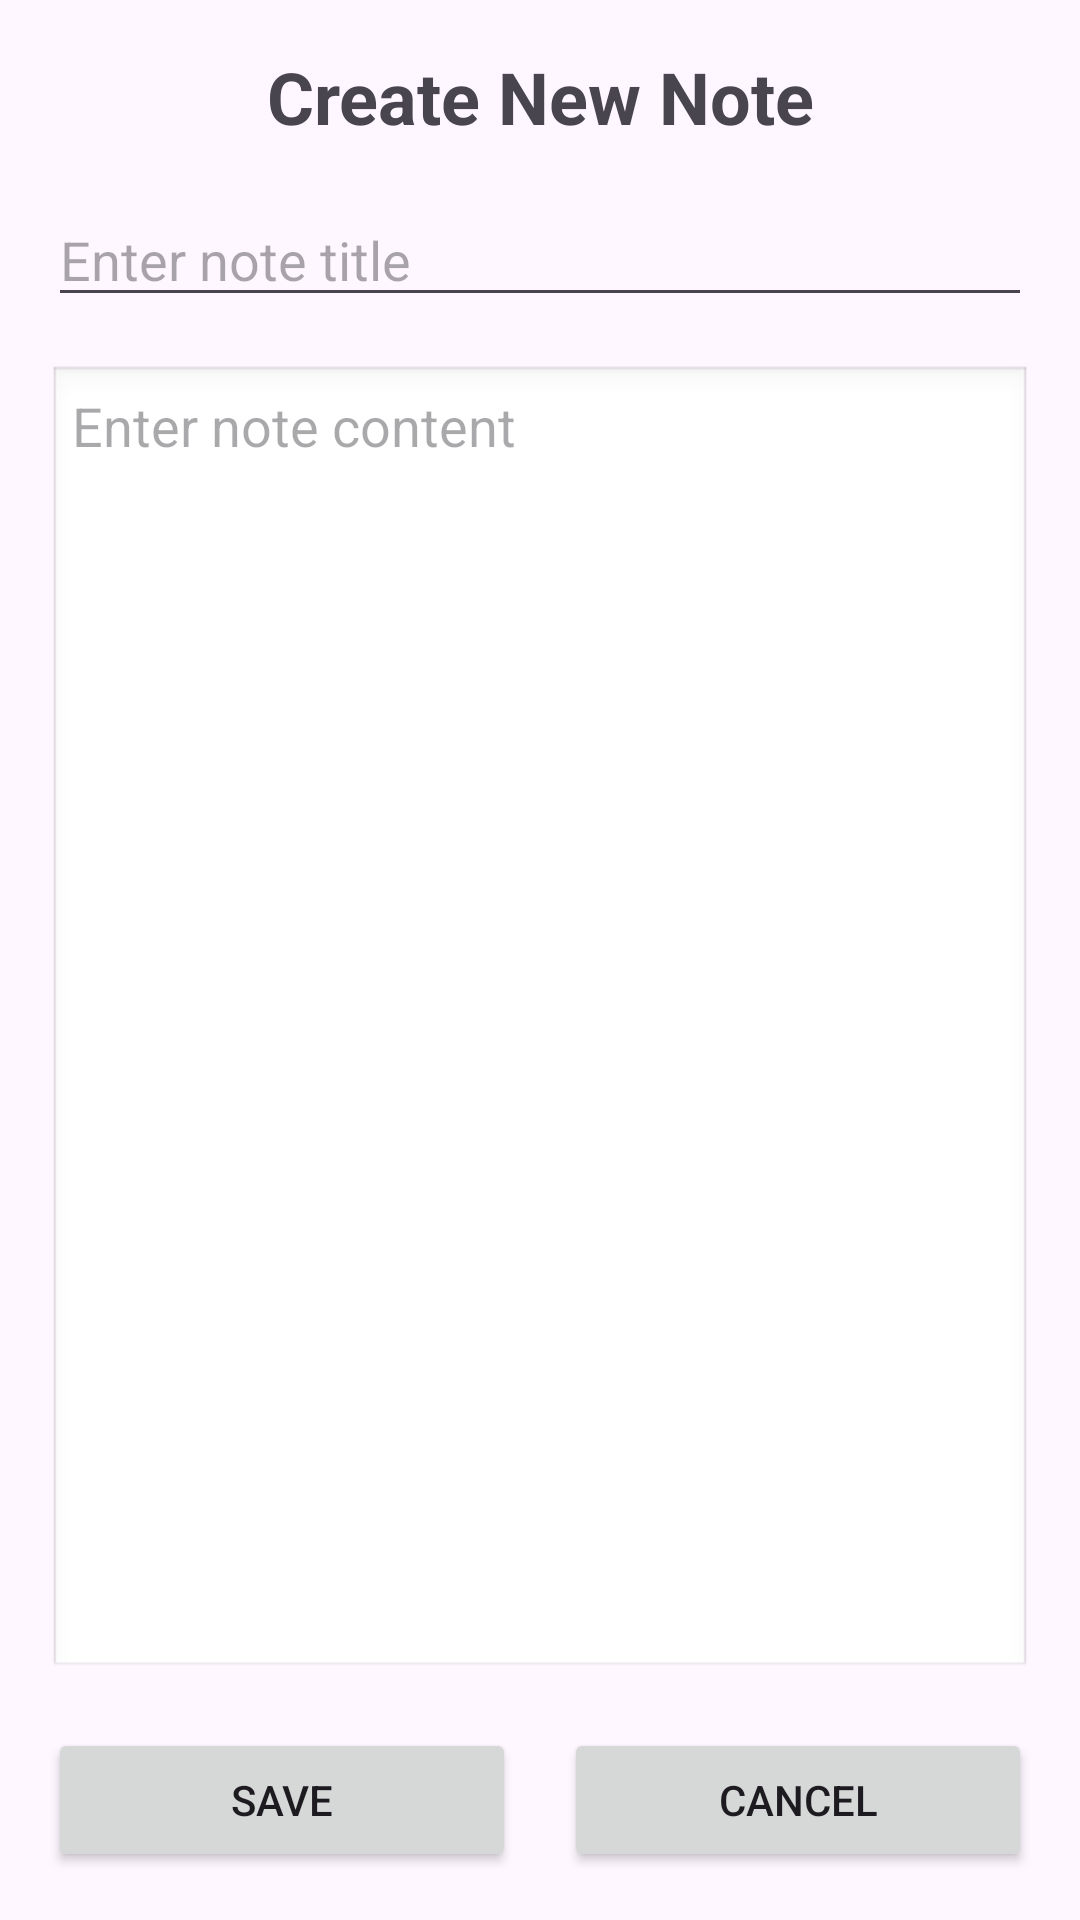

The Android layout XML behind this screen, and the referenced resources:
<!-- AndroidManifest.xml: application theme Theme.Sdp_lab -->
<!-- res/layout/activity_create_note.xml -->
<?xml version="1.0" encoding="utf-8"?>
<LinearLayout xmlns:android="http://schemas.android.com/apk/res/android"
    android:layout_width="match_parent"
    android:layout_height="match_parent"
    android:orientation="vertical"
    android:padding="16dp">

    <TextView
        android:layout_width="match_parent"
        android:layout_height="wrap_content"
        android:text="Create New Note"
        android:textSize="24sp"
        android:textStyle="bold"
        android:gravity="center"
        android:layout_marginBottom="16dp" />

    <EditText
        android:id="@+id/titleEditText"
        android:layout_width="match_parent"
        android:layout_height="wrap_content"
        android:hint="Enter note title"
        android:inputType="text"
        android:maxLines="1"
        android:layout_marginBottom="16dp" />

    <EditText
        android:id="@+id/contentEditText"
        android:layout_width="match_parent"
        android:layout_height="0dp"
        android:layout_weight="1"
        android:hint="Enter note content"
        android:inputType="textMultiLine"
        android:gravity="top"
        android:background="@android:drawable/edit_text"
        android:padding="8dp"
        android:layout_marginBottom="16dp" />

    <LinearLayout
        android:layout_width="match_parent"
        android:layout_height="wrap_content"
        android:orientation="horizontal">

        <Button
            android:id="@+id/saveButton"
            android:layout_width="0dp"
            android:layout_height="wrap_content"
            android:layout_weight="1"
            android:text="Save"
            android:layout_marginEnd="8dp" />

        <Button
            android:id="@+id/cancelButton"
            android:layout_width="0dp"
            android:layout_height="wrap_content"
            android:layout_weight="1"
            android:text="Cancel"
            android:layout_marginStart="8dp" />
    </LinearLayout>

</LinearLayout>
<!-- resources referenced by this layout -->
<resources>
  <style name="Theme.Sdp_lab" parent="Base.Theme.Sdp_lab" />
  <style name="Base.Theme.Sdp_lab" parent="Theme.Material3.DayNight.NoActionBar">
          
          
      </style>
</resources>
